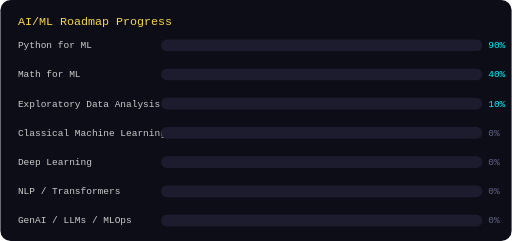
t = 0.00 s
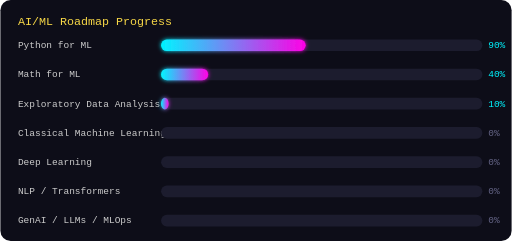
t = 0.85 s
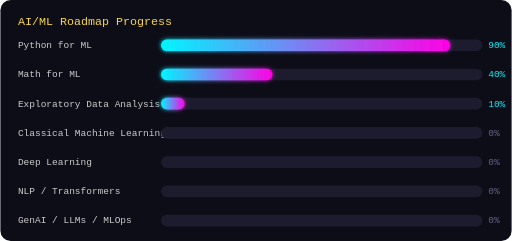
t = 1.60 s
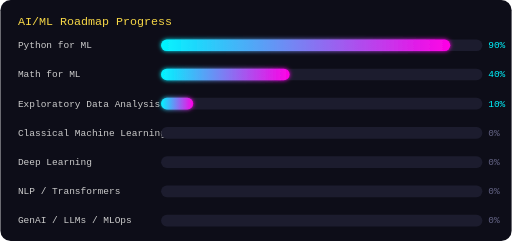
t = 2.35 s
t = 3.13 s: frame unchanged from t = 2.35 s, image omitted
t = 3.90 s: frame unchanged from t = 2.35 s, image omitted

The animated SVG that drew these frames (rendered in a browser with its animation timeline set to each time). Animation: 5 SMIL elements (animate=5); one cycle of 3.90 s.

<svg width="700" height="330" viewBox="0 0 700 330" xmlns="http://www.w3.org/2000/svg">
  <defs>
    <filter id="pglow" x="-50%" y="-50%" width="200%" height="200%">
      <feGaussianBlur stdDeviation="3" result="b"/>
      <feMerge><feMergeNode in="b"/><feMergeNode in="SourceGraphic"/></feMerge>
    </filter>
    <linearGradient id="barGrad" x1="0%" y1="0%" x2="100%" y2="0%">
      <stop offset="0%" stop-color="#00F5FF"/>
      <stop offset="100%" stop-color="#FF00E5"/>
    </linearGradient>
  </defs>

  <rect width="700" height="330" fill="#0d0d18" rx="14"/>
  <text x="24" y="34" font-family="Fira Code, monospace" font-size="16" fill="#F8D847">AI/ML Roadmap Progress</text>

  <g font-family="Fira Code, monospace" font-size="13" fill="#cccccc">

    <text x="24" y="66">Python for ML</text>
    <rect x="220" y="54" width="440" height="16" rx="8" fill="#1c1c2e"/>
    <rect x="220" y="54" height="16" rx="8" fill="url(#barGrad)" filter="url(#pglow)">
      <animate attributeName="width" values="0;396;396" keyTimes="0;0.5;1" dur="3s" fill="freeze" begin="0.1s"/>
    </rect>
    <text x="668" y="66" fill="#00F5FF">90%</text>

    <text x="24" y="106">Math for ML</text>
    <rect x="220" y="94" width="440" height="16" rx="8" fill="#1c1c2e"/>
    <rect x="220" y="94" height="16" rx="8" fill="url(#barGrad)" filter="url(#pglow)">
      <animate attributeName="width" values="0;176;176" keyTimes="0;0.5;1" dur="3s" fill="freeze" begin="0.3s"/>
    </rect>
    <text x="668" y="106" fill="#00F5FF">40%</text>

    <text x="24" y="146">Exploratory Data Analysis</text>
    <rect x="220" y="134" width="440" height="16" rx="8" fill="#1c1c2e"/>
    <rect x="220" y="134" height="16" rx="8" fill="url(#barGrad)" filter="url(#pglow)">
      <animate attributeName="width" values="0;44;44" keyTimes="0;0.5;1" dur="3s" fill="freeze" begin="0.5s"/>
    </rect>
    <text x="668" y="146" fill="#00F5FF">10%</text>

    <text x="24" y="186">Classical Machine Learning</text>
    <rect x="220" y="174" width="440" height="16" rx="8" fill="#1c1c2e"/>
    <rect x="220" y="174" height="16" rx="8" fill="url(#barGrad)" filter="url(#pglow)">
      <animate attributeName="width" values="0;0;0" keyTimes="0;0.5;1" dur="3s" fill="freeze" begin="0.7s"/>
    </rect>
    <text x="668" y="186" fill="#666688">0%</text>

    <text x="24" y="226">Deep Learning</text>
    <rect x="220" y="214" width="440" height="16" rx="8" fill="#1c1c2e"/>
    <rect x="220" y="214" height="16" rx="8" fill="url(#barGrad)" filter="url(#pglow)">
      <animate attributeName="width" values="0;0;0" keyTimes="0;0.5;1" dur="3s" fill="freeze" begin="0.9s"/>
    </rect>
    <text x="668" y="226" fill="#666688">0%</text>

    <text x="24" y="266">NLP / Transformers</text>
    <rect x="220" y="254" width="440" height="16" rx="8" fill="#1c1c2e"/>
    <text x="668" y="266" fill="#666688">0%</text>

    <text x="24" y="306">GenAI / LLMs / MLOps</text>
    <rect x="220" y="294" width="440" height="16" rx="8" fill="#1c1c2e"/>
    <text x="668" y="306" fill="#666688">0%</text>

  </g>
</svg>
